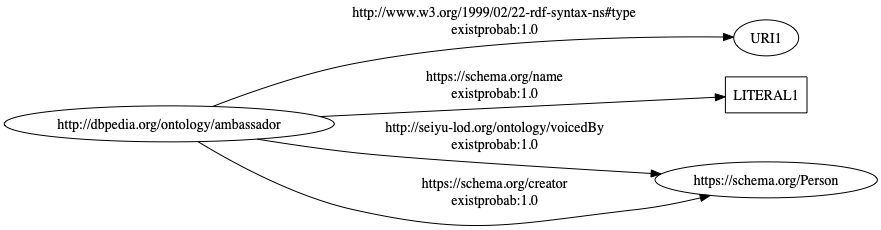

Source data for this figure (header and first rows):
http://dbpedia.org/ontology/ambassador, http://www.w3.org/1999/02/22-rdf-syntax-…, uri, , 1.0
http://dbpedia.org/ontology/ambassador, https://schema.org/name, literal, , 1.0
http://dbpedia.org/ontology/ambassador, http://seiyu-lod.org/ontology/voicedBy, uri, https://schema.org/Person, 1.0
http://dbpedia.org/ontology/ambassador, https://schema.org/creator, uri, https://schema.org/Person, 1.0
http://dbpedia.org/ontology/ambassador, https://schema.org/member, uri, https://schema.org/PerformingGroup, 0
